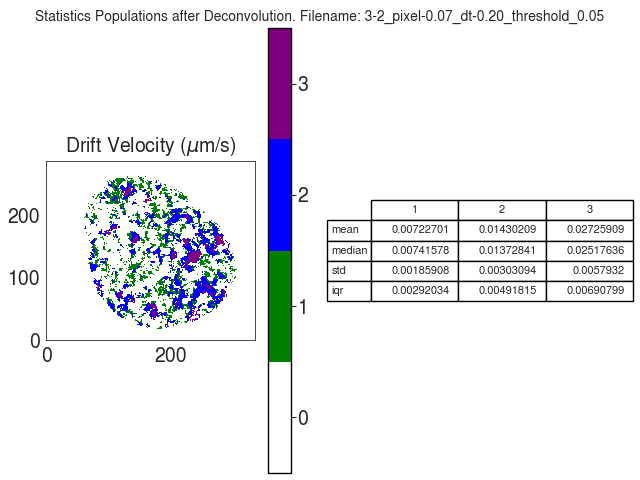

The data file committed next to this chart (first rows):
V
, 1, 2, 3
mean, 0.007227, 0.0143, 0.02726
median, 0.007416, 0.01373, 0.02518
std, 0.001859, 0.003031, 0.005793
iqr, 0.00292, 0.004918, 0.006908
